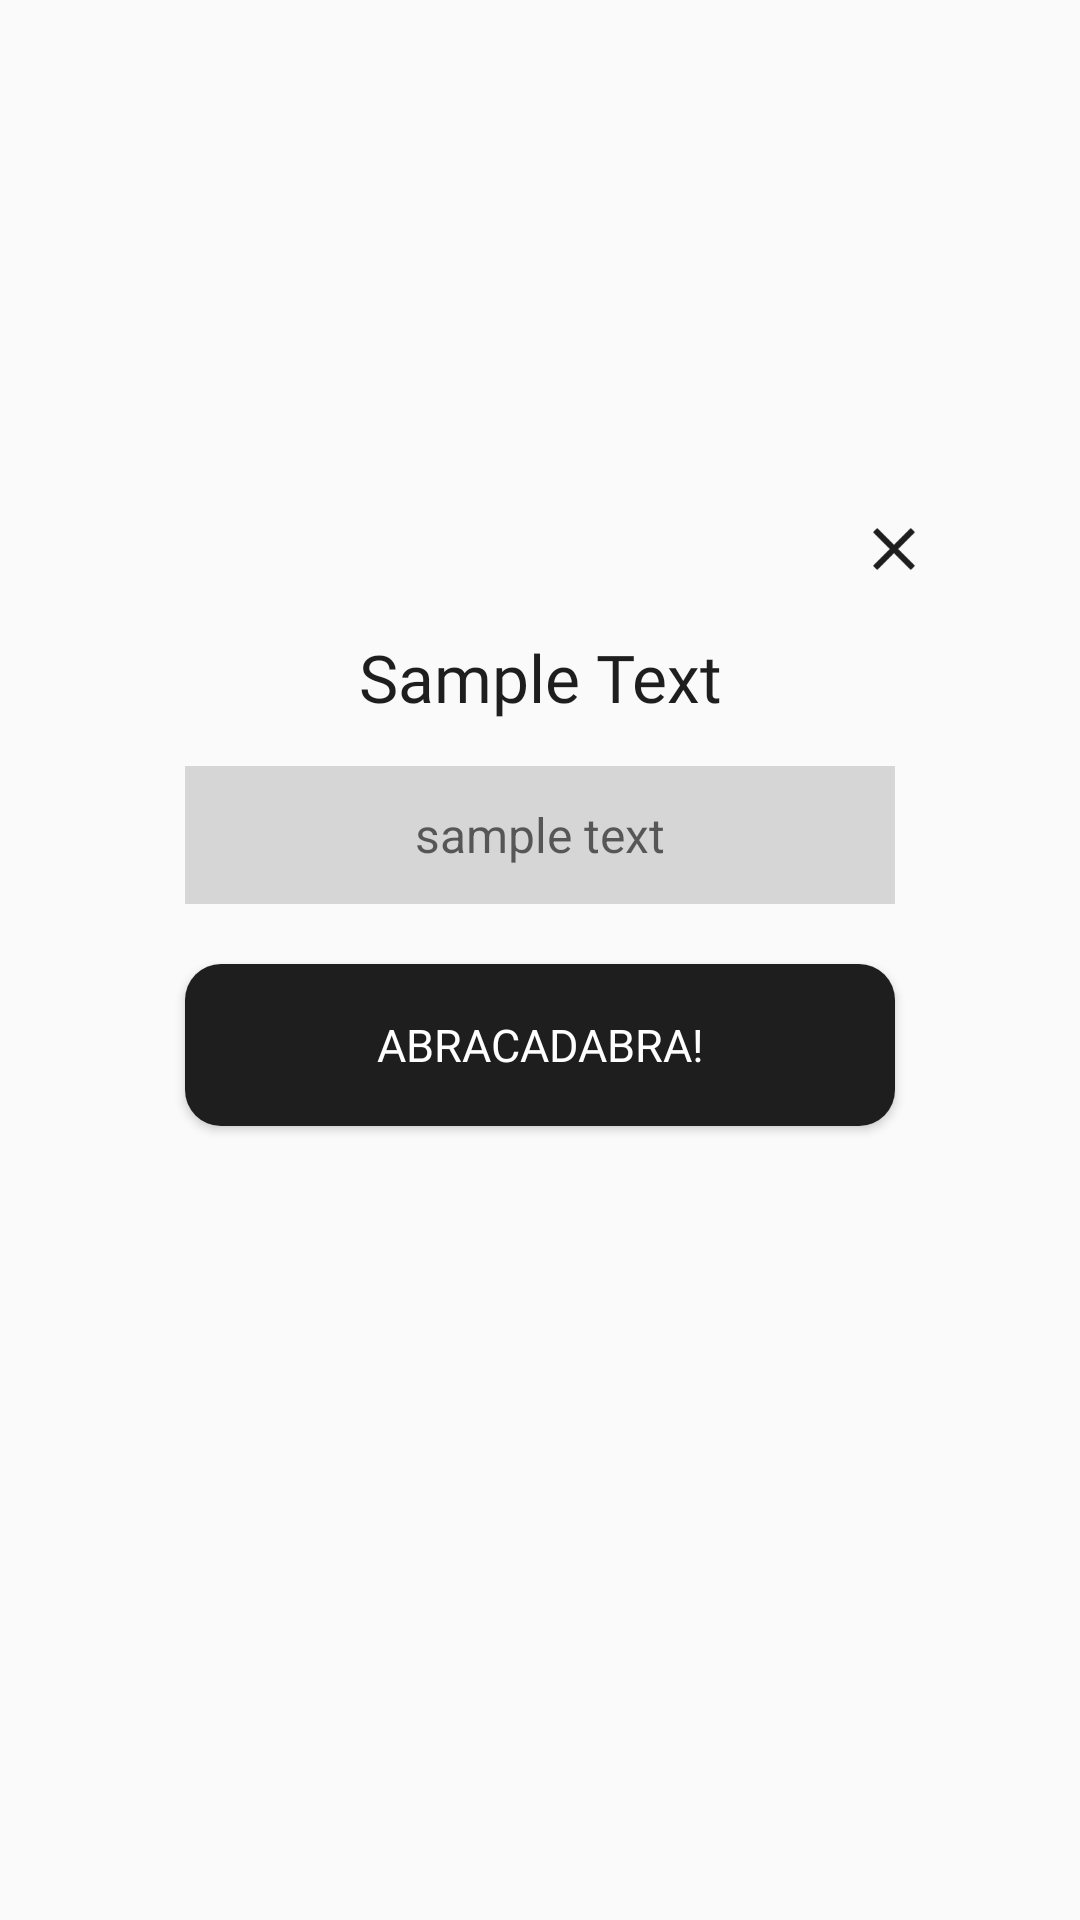

This screen was rendered from an Android layout file. Write that file and the resources it references.
<!-- AndroidManifest.xml: application theme Theme.Ssuggestioning -->
<!-- res/layout/fragment_write_spell_dialog.xml -->
<?xml version="1.0" encoding="utf-8"?>
<androidx.constraintlayout.widget.ConstraintLayout xmlns:android="http://schemas.android.com/apk/res/android"
    xmlns:tools="http://schemas.android.com/tools"
    android:layout_width="match_parent"
    android:layout_height="match_parent"
    xmlns:app="http://schemas.android.com/apk/res-auto"
    tools:context=".view.dialog.WriteSpellDialogFragment">


    <androidx.constraintlayout.widget.Guideline
        android:id="@+id/guideline_left"
        android:layout_width="wrap_content"
        android:layout_height="wrap_content"
        android:orientation="vertical"
        app:layout_constraintGuide_percent="0.15" />

    <androidx.constraintlayout.widget.Guideline
        android:id="@+id/guideline_right"
        android:layout_width="wrap_content"
        android:layout_height="wrap_content"
        android:orientation="vertical"
        app:layout_constraintGuide_percent="0.85" />

    <androidx.constraintlayout.widget.Guideline
        android:id="@+id/guideline_top"
        android:layout_width="wrap_content"
        android:layout_height="wrap_content"
        android:orientation="horizontal"
        app:layout_constraintGuide_percent="0.25" />

    <androidx.constraintlayout.widget.ConstraintLayout
        android:layout_width="282dp"
        android:layout_height="wrap_content"
        app:layout_constraintLeft_toLeftOf="@id/guideline_left"
        app:layout_constraintRight_toRightOf="@id/guideline_right"
        app:layout_constraintTop_toTopOf="@id/guideline_top"
        android:background="@drawable/background_dialog"
        android:backgroundTint="@color/white">

        <ImageView
            android:id="@+id/btn_cancel"
            android:layout_width="16dp"
            android:layout_height="16dp"
            android:src="@drawable/ic_cancel"
            app:layout_constraintTop_toTopOf="parent"
            app:layout_constraintRight_toRightOf="parent"
            android:layout_marginTop="15dp"
            android:layout_marginEnd="15dp"/>

        <TextView
            android:id="@+id/txt_spell"
            android:layout_width="wrap_content"
            android:layout_height="wrap_content"
            android:text="Sample Text"
            style="@style/TitleText"
            android:textSize="22sp"
            android:textColor="@color/black"
            android:layout_marginTop="20dp"
            app:layout_constraintTop_toBottomOf="@id/btn_cancel"
            app:layout_constraintLeft_toLeftOf="parent"
            app:layout_constraintRight_toRightOf="parent" />

        <androidx.constraintlayout.widget.Guideline
            android:id="@+id/guideline_inner_left"
            android:layout_width="wrap_content"
            android:layout_height="wrap_content"
            android:orientation="vertical"
            app:layout_constraintGuide_percent="0.08" />

        <androidx.constraintlayout.widget.Guideline
            android:id="@+id/guideline_inner_right"
            android:layout_width="wrap_content"
            android:layout_height="wrap_content"
            android:orientation="vertical"
            app:layout_constraintGuide_percent="0.92" />

        <EditText
            android:id="@+id/edittxt_spell"
            android:layout_width="0dp"
            android:layout_height="46dp"
            app:layout_constraintLeft_toLeftOf="@id/guideline_inner_left"
            app:layout_constraintRight_toRightOf="@id/guideline_inner_right"
            app:layout_constraintTop_toBottomOf="@id/txt_spell"
            android:background="@drawable/background_edittxt"
            android:textColor="@color/gray"
            android:hint="sample text"
            android:textAlignment="center"
            android:textSize="16sp"
            android:layout_marginTop="15dp"/>

        <Button
            android:id="@+id/btn_abracadabra"
            android:layout_width="0dp"
            android:layout_height="54dp"
            android:text="ABRACADABRA!"
            android:textColor="@color/white"
            android:textSize="15sp"
            android:fontFamily="@font/noto_sans_kr_medium"
            android:background="@drawable/background_btn_ellipse_2"
            app:layout_constraintLeft_toLeftOf="@id/guideline_inner_left"
            app:layout_constraintRight_toRightOf="@id/guideline_inner_right"
            app:layout_constraintTop_toBottomOf="@id/edittxt_spell"
            app:layout_constraintBottom_toBottomOf="parent"
            android:layout_marginBottom="20dp"
            android:layout_marginTop="20dp"/>

    </androidx.constraintlayout.widget.ConstraintLayout>

</androidx.constraintlayout.widget.ConstraintLayout>
<!-- resources referenced by this layout -->
<resources>
  <color name="black">#1E1E1E</color>
  <color name="gray">#868686</color>
  <color name="white">#FFFFFFFF</color>
  <!-- drawable background_btn_ellipse_2 (drawable) -->
  <?xml version="1.0" encoding="utf-8"?>
  <shape xmlns:android="http://schemas.android.com/apk/res/android"
      android:shape="rectangle">
      <solid
          android:color="@color/black" />
      <corners
          android:radius="12dp"  />
  </shape>
  <!-- drawable background_edittxt (drawable) -->
  <?xml version="1.0" encoding="utf-8"?>
  <shape xmlns:android="http://schemas.android.com/apk/res/android"
      android:shape="rectangle">
      <solid
          android:color="@color/light_gray" />
  </shape>
  <!-- drawable ic_cancel: png bitmap (drawable, 786 bytes) -->
  <style name="TitleText">
          <item name="android:fontFamily">@font/noto_sans_kr_bold</item>
          <item name="textAllCaps">false</item>
          <item name="android:textColor">@color/white</item>
          <item name="android:layout_height">wrap_content</item>
          <item name="android:layout_width">wrap_content</item>
          <item name="android:textSize">26sp</item>
      </style>
  <style name="Theme.Ssuggestioning" parent="Theme.AppCompat.Light.NoActionBar">
          <item name="colorPrimary">@color/purple_500</item>
          <item name="colorPrimaryVariant">@color/purple_700</item>
          <item name="colorOnPrimary">@color/white</item>
          <item name="colorSecondary">@color/teal_200</item>
          <item name="colorSecondaryVariant">@color/teal_700</item>
          <item name="colorOnSecondary">@color/black</item>
          <item name="android:statusBarColor" tools:targetApi="l">@color/black</item>
      </style>
  <color name="light_gray">#D6D6D6</color>
  <color name="purple_500">#FF6200EE</color>
  <color name="purple_700">#FF3700B3</color>
  <color name="teal_200">#FF03DAC5</color>
  <color name="teal_700">#FF018786</color>
</resources>
